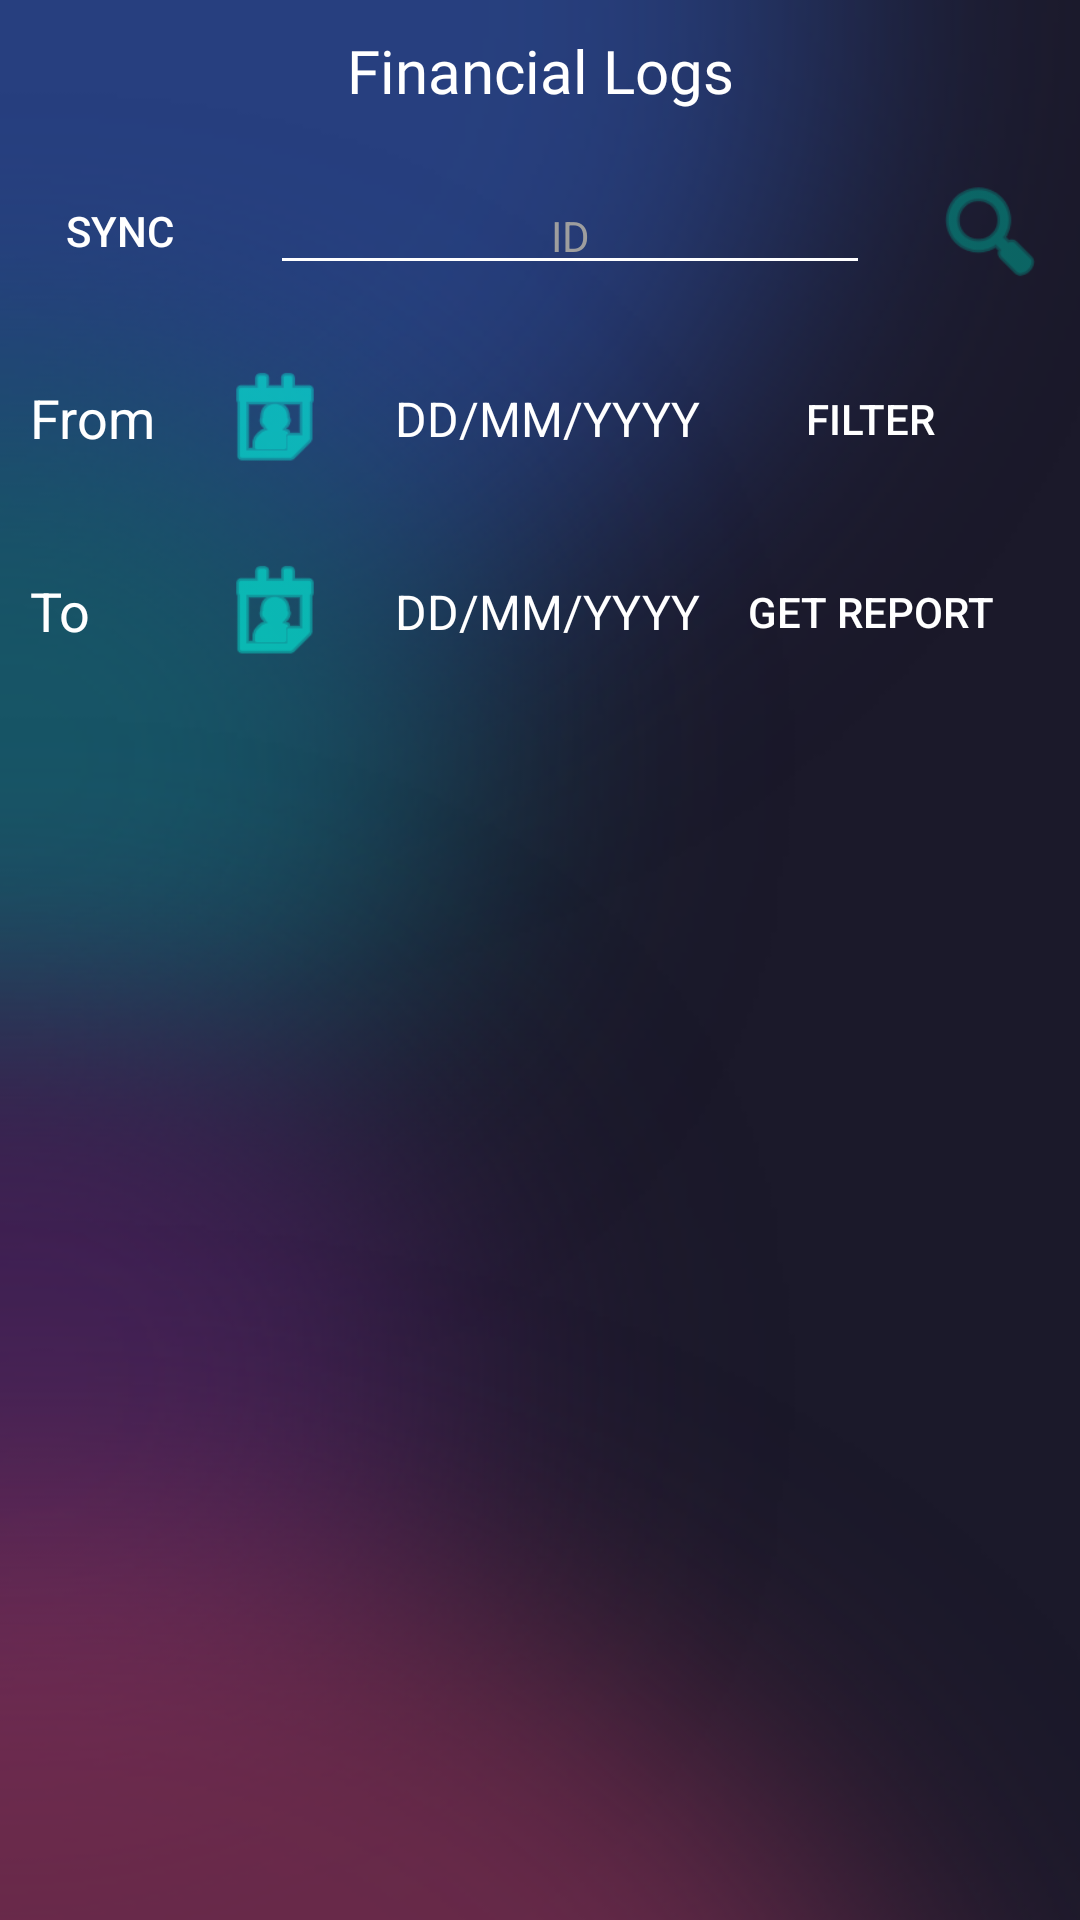

Reconstruct the res/layout file that produces this screen, plus the resources it refers to.
<!-- AndroidManifest.xml: application theme Theme.G_Admin_Final -->
<!-- res/layout/fragment_logs__financial.xml -->
<?xml version="1.0" encoding="utf-8"?>
<androidx.constraintlayout.widget.ConstraintLayout xmlns:android="http://schemas.android.com/apk/res/android"
    xmlns:app="http://schemas.android.com/apk/res-auto"
    xmlns:tools="http://schemas.android.com/tools"
    android:id="@+id/flf_root"
    android:layout_width="match_parent"
    android:layout_height="match_parent"
    android:background="@mipmap/b12"
    tools:context=".LogsPackage.Logs_Financial">

    <ScrollView
        android:layout_width="match_parent"
        android:layout_height="match_parent"
        app:layout_constraintBottom_toBottomOf="parent"
        app:layout_constraintEnd_toEndOf="parent"
        app:layout_constraintStart_toStartOf="parent"
        app:layout_constraintTop_toTopOf="parent">

        <LinearLayout
            android:layout_width="match_parent"
            android:layout_height="wrap_content"
            android:orientation="vertical">

            <androidx.constraintlayout.widget.ConstraintLayout
                android:layout_width="match_parent"
                android:layout_height="wrap_content">

                <TextView
                    android:id="@+id/textView70"
                    android:layout_width="0dp"
                    android:layout_height="wrap_content"
                    android:layout_marginStart="20dp"
                    android:layout_marginTop="10dp"
                    android:layout_marginEnd="20dp"
                    android:fontFamily="@font/aclonica"
                    android:text="Financial Logs"
                    android:textAlignment="center"
                    android:textColor="#FFFFFF"
                    android:textSize="20sp"
                    app:layout_constraintEnd_toEndOf="parent"
                    app:layout_constraintStart_toStartOf="parent"
                    app:layout_constraintTop_toTopOf="parent" />

                <Button
                    android:id="@+id/flf_btnSync"
                    android:layout_width="60sp"
                    android:layout_height="40sp"
                    android:layout_marginStart="10dp"
                    android:layout_marginTop="20dp"
                    android:background="@drawable/rounded_corners"
                    android:backgroundTint="#009688"
                    android:text="Sync"
                    android:textColor="#FFFFFF"
                    android:textSize="14sp"
                    app:layout_constraintStart_toStartOf="parent"
                    app:layout_constraintTop_toBottomOf="@+id/textView70" />

                <EditText
                    android:id="@+id/flf_etSearch"
                    android:layout_width="0dp"
                    android:layout_height="wrap_content"
                    android:layout_marginStart="20dp"
                    android:layout_marginEnd="20dp"
                    android:backgroundTint="#FFFFFF"
                    android:ems="10"
                    android:hint="ID"
                    android:inputType="textPersonName"
                    android:textAlignment="center"
                    android:textColor="#FFFFFF"
                    android:textColorHint="#9E9E9E"
                    android:textSize="14sp"
                    app:layout_constraintBottom_toBottomOf="@+id/flf_btnSync"
                    app:layout_constraintEnd_toStartOf="@+id/flf_btnSearch"
                    app:layout_constraintStart_toEndOf="@+id/flf_btnSync"
                    app:layout_constraintTop_toTopOf="@+id/flf_btnSync" />

                <Button
                    android:id="@+id/flf_btnSearch"
                    android:layout_width="40dp"
                    android:layout_height="40dp"
                    android:layout_marginEnd="10dp"
                    android:background="@android:drawable/ic_menu_search"
                    android:backgroundTint="#FF009688"
                    app:layout_constraintBottom_toBottomOf="@+id/flf_etSearch"
                    app:layout_constraintEnd_toEndOf="parent"
                    app:layout_constraintTop_toTopOf="@+id/flf_etSearch" />

                <androidx.recyclerview.widget.RecyclerView
                    android:id="@+id/flf_recView"
                    android:layout_width="0dp"
                    android:layout_height="wrap_content"
                    android:layout_marginTop="20dp"
                    android:layout_marginBottom="20dp"
                    app:layout_constraintBottom_toBottomOf="parent"
                    app:layout_constraintEnd_toEndOf="parent"
                    app:layout_constraintStart_toStartOf="parent"
                    app:layout_constraintTop_toBottomOf="@+id/flf_btnGetPdf" />

                <TextView
                    android:id="@+id/textView78"
                    android:layout_width="wrap_content"
                    android:layout_height="wrap_content"
                    android:layout_marginTop="30dp"
                    android:text="From"
                    android:textColor="#FFFFFF"
                    android:textSize="18sp"
                    app:layout_constraintStart_toStartOf="@+id/flf_btnSync"
                    app:layout_constraintTop_toBottomOf="@+id/flf_btnSync" />

                <Button
                    android:id="@+id/flf_btnDateFrom"
                    android:layout_width="40dp"
                    android:layout_height="40dp"
                    android:layout_marginStart="20dp"
                    android:background="@android:drawable/ic_menu_my_calendar"
                    android:backgroundTint="#00FFE7"
                    app:layout_constraintBottom_toBottomOf="@+id/textView78"
                    app:layout_constraintStart_toEndOf="@+id/textView78"
                    app:layout_constraintTop_toTopOf="@+id/textView78" />

                <Button
                    android:id="@+id/flf_btnDateTo"
                    android:layout_width="40dp"
                    android:layout_height="40dp"
                    android:background="@android:drawable/ic_menu_my_calendar"
                    android:backgroundTint="#00FFE7"
                    app:layout_constraintBottom_toBottomOf="@+id/textView80"
                    app:layout_constraintEnd_toEndOf="@+id/flf_btnDateFrom"
                    app:layout_constraintTop_toTopOf="@+id/textView80" />

                <TextView
                    android:id="@+id/textView80"
                    android:layout_width="wrap_content"
                    android:layout_height="wrap_content"
                    android:layout_marginTop="40dp"
                    android:text="To"
                    android:textColor="#FFFFFF"
                    android:textSize="18sp"
                    app:layout_constraintStart_toStartOf="@+id/textView78"
                    app:layout_constraintTop_toBottomOf="@+id/textView78" />

                <TextView
                    android:id="@+id/flf_TVDateFrom"
                    android:layout_width="wrap_content"
                    android:layout_height="wrap_content"
                    android:layout_marginStart="20dp"
                    android:text="DD/MM/YYYY"
                    android:textColor="#FFFFFF"
                    android:textSize="16sp"
                    app:layout_constraintBottom_toBottomOf="@+id/flf_btnDateFrom"
                    app:layout_constraintStart_toEndOf="@+id/flf_btnDateFrom"
                    app:layout_constraintTop_toTopOf="@+id/flf_btnDateFrom" />

                <TextView
                    android:id="@+id/flf_TVDateTo"
                    android:layout_width="wrap_content"
                    android:layout_height="wrap_content"
                    android:layout_marginStart="20dp"
                    android:text="DD/MM/YYYY"
                    android:textColor="#FFFFFF"
                    android:textSize="16sp"
                    app:layout_constraintBottom_toBottomOf="@+id/flf_btnDateTo"
                    app:layout_constraintStart_toEndOf="@+id/flf_btnDateTo"
                    app:layout_constraintTop_toTopOf="@+id/flf_btnDateTo" />

                <Button
                    android:id="@+id/flf_btnGetPdf"
                    android:layout_width="100dp"
                    android:layout_height="40dp"
                    android:layout_marginEnd="20dp"
                    android:background="@drawable/rounded_corners"
                    android:backgroundTint="#009688"
                    android:padding="5dp"
                    android:text="Get Report"
                    android:textColor="#FFFFFF"
                    app:layout_constraintBottom_toBottomOf="@+id/flf_TVDateTo"
                    app:layout_constraintEnd_toEndOf="parent"
                    app:layout_constraintTop_toTopOf="@+id/flf_TVDateTo" />

                <Button
                    android:id="@+id/flf_btnFilter"
                    android:layout_width="100dp"
                    android:layout_height="40dp"
                    android:layout_marginEnd="20dp"
                    android:background="@drawable/rounded_corners"
                    android:backgroundTint="#009688"
                    android:text="Filter"
                    android:textColor="#FFFFFF"
                    app:layout_constraintBottom_toBottomOf="@+id/flf_TVDateFrom"
                    app:layout_constraintEnd_toEndOf="parent"
                    app:layout_constraintTop_toTopOf="@+id/flf_TVDateFrom" />

            </androidx.constraintlayout.widget.ConstraintLayout>
        </LinearLayout>
    </ScrollView>

</androidx.constraintlayout.widget.ConstraintLayout>
<!-- resources referenced by this layout -->
<resources>
  <!-- mipmap b12: png bitmap (mipmap-xxxhdpi, 161244 bytes) -->
  <style name="Theme.G_Admin_Final" parent="Theme.AppCompat.DayNight.NoActionBar">
          
          <item name="colorPrimary">#1B192A</item>
          <item name="colorPrimaryVariant">#1B192A</item>
          <item name="colorOnPrimary">@color/white</item>
          <item name="android:navigationBarColor">#1B192A</item>
          
          <item name="android:statusBarColor" tools:targetApi="l">?attr/colorPrimaryVariant</item>
          
      </style>
  <!-- not gathered from this repository: default colours our renderer supplied (Android Studio template values) -->
  <color name="white">#FFFFFFFF</color>
</resources>
